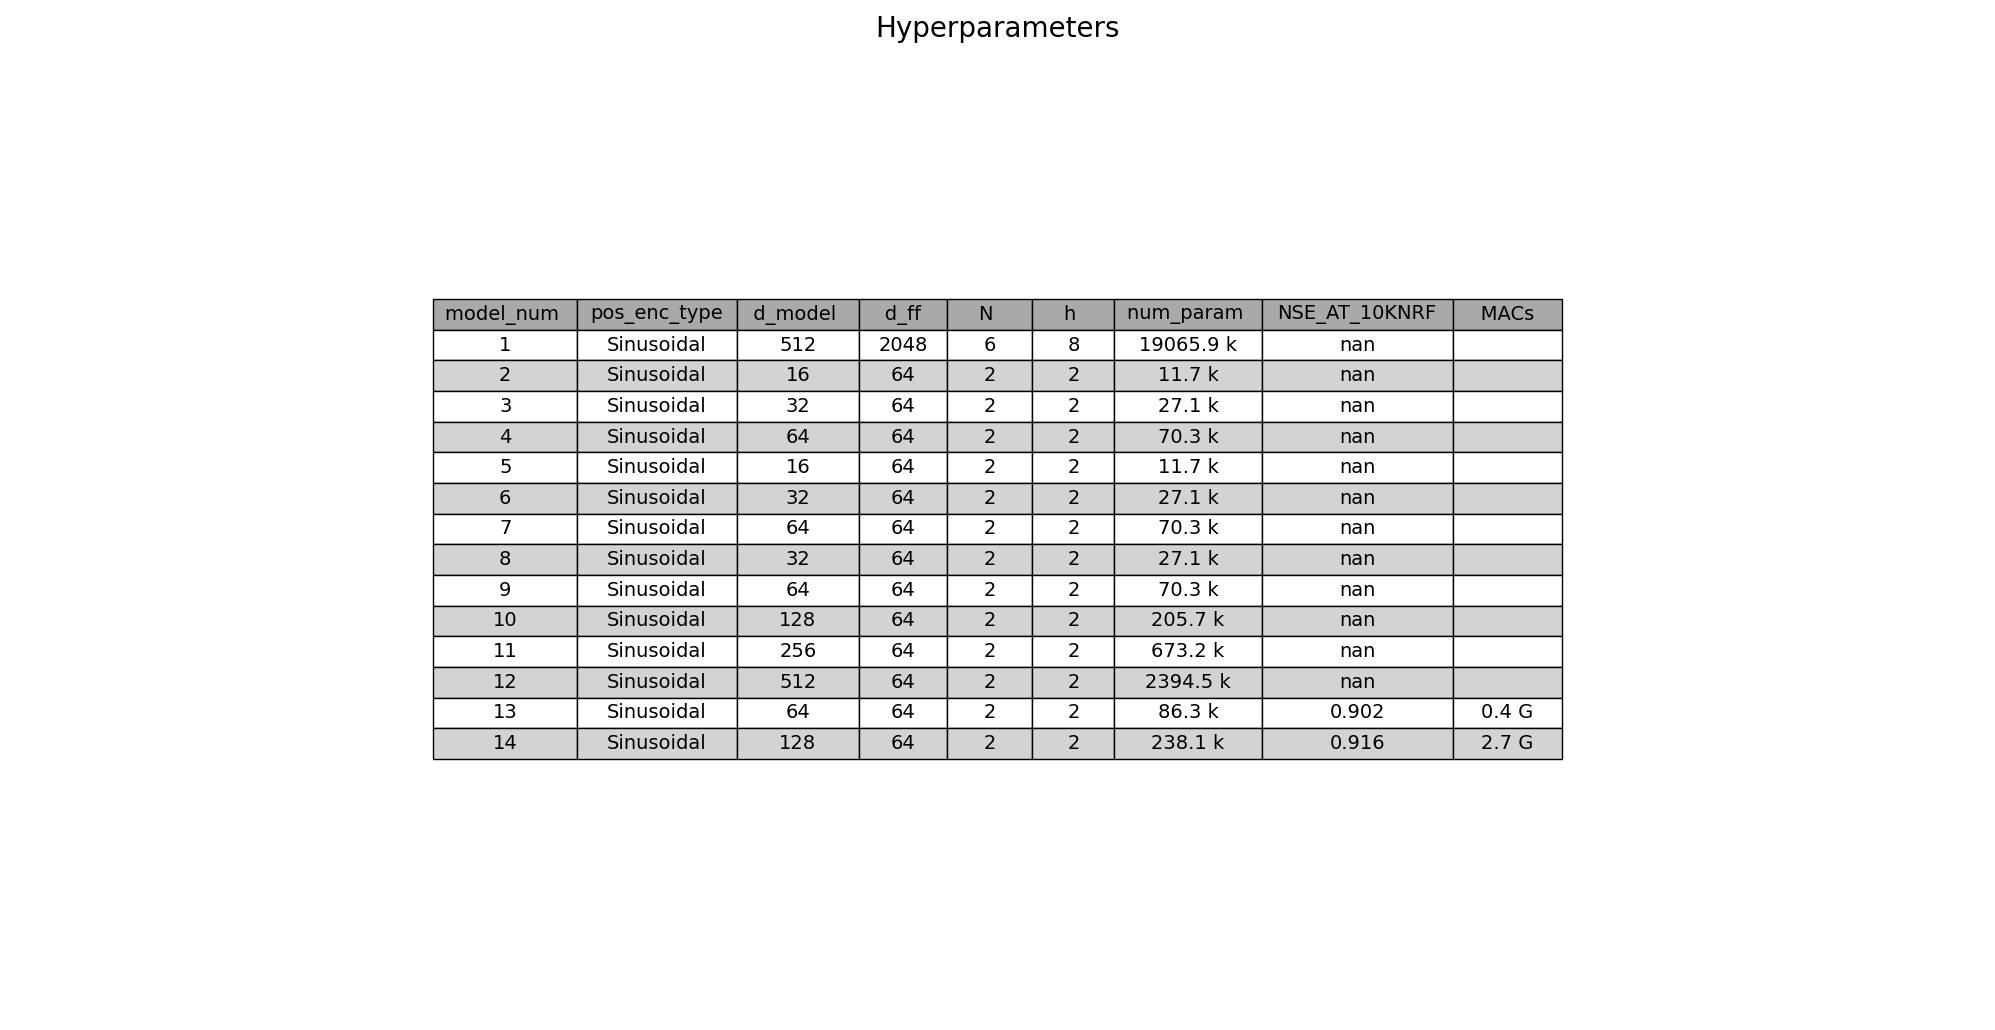

Values plotted in this chart, from the file beside it:
model_num, pos_enc_type, d_model, d_ff, N, h, num_param, NSE_AT_10KNRF, MACs
1, Sinusoidal, 512, 2048, 6, 8, 19065.9 k, nan, 
2, Sinusoidal, 16, 64, 2, 2, 11.7 k, nan, 
3, Sinusoidal, 32, 64, 2, 2, 27.1 k, nan, 
4, Sinusoidal, 64, 64, 2, 2, 70.3 k, nan, 
5, Sinusoidal, 16, 64, 2, 2, 11.7 k, nan, 
6, Sinusoidal, 32, 64, 2, 2, 27.1 k, nan, 
7, Sinusoidal, 64, 64, 2, 2, 70.3 k, nan, 
8, Sinusoidal, 32, 64, 2, 2, 27.1 k, nan, 
9, Sinusoidal, 64, 64, 2, 2, 70.3 k, nan, 
10, Sinusoidal, 128, 64, 2, 2, 205.7 k, nan, 
11, Sinusoidal, 256, 64, 2, 2, 673.2 k, nan, 
12, Sinusoidal, 512, 64, 2, 2, 2394.5 k, nan, 
13, Sinusoidal, 64, 64, 2, 2, 86.3 k, 0.902, 0.4 G
14, Sinusoidal, 128, 64, 2, 2, 238.1 k, 0.916, 2.7 G
